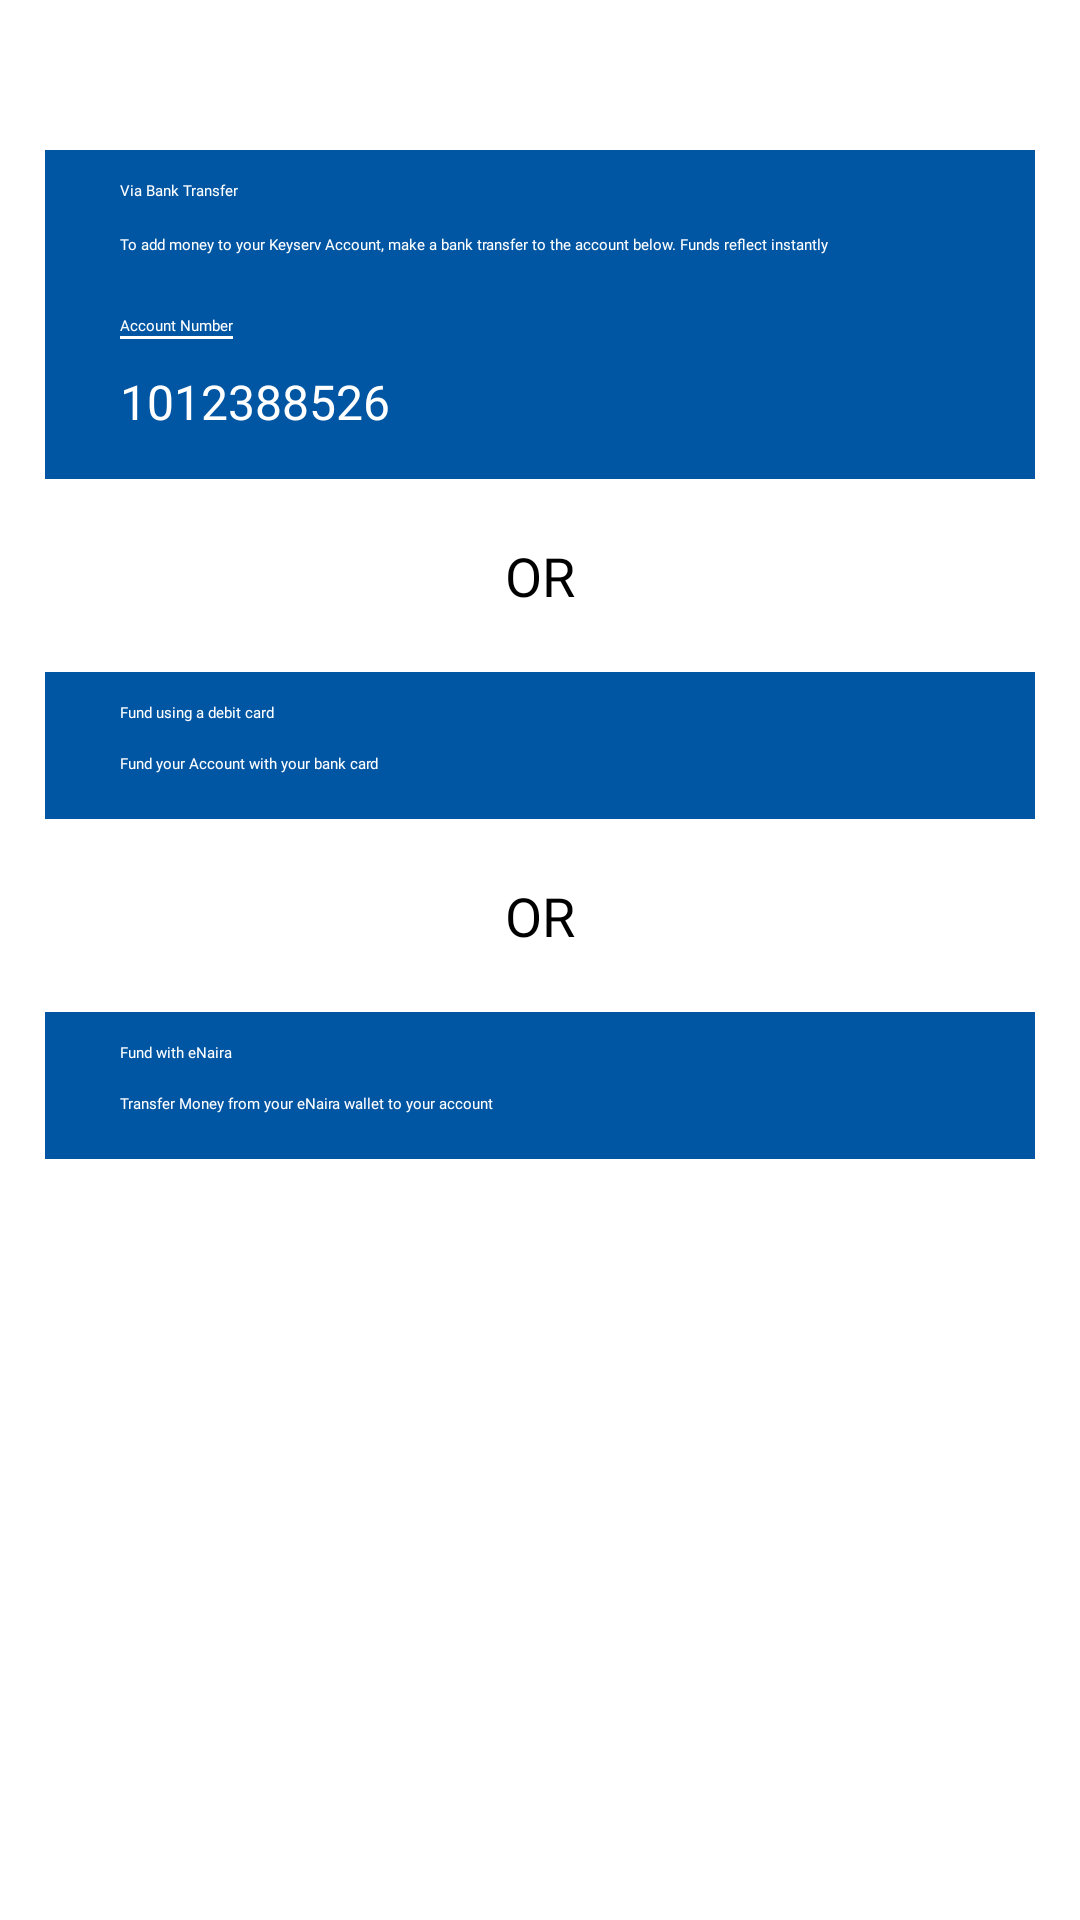

Write the Android layout XML for this screen, with the resource values it uses.
<!-- AndroidManifest.xml: application theme Theme.CustomSplashScreenTheme -->
<!-- res/layout/fragment_fund_wallet_first_page.xml -->
<?xml version="1.0" encoding="utf-8"?>
<layout xmlns:android="http://schemas.android.com/apk/res/android"
    xmlns:tools="http://schemas.android.com/tools"
    xmlns:app="http://schemas.android.com/apk/res-auto">

    <data>

    </data>

    <androidx.constraintlayout.widget.ConstraintLayout
        android:layout_width="match_parent"
        android:layout_height="match_parent"
        android:paddingTop="@dimen/dimen_50dp"
        android:paddingHorizontal="@dimen/dimen_15dp"
        tools:context=".ui.view.main.fundwalletflow.FundWalletFirstPage">


        <androidx.constraintlayout.widget.ConstraintLayout
            android:id="@+id/card"
            android:layout_width="match_parent"
            android:layout_height="wrap_content"
            android:background="@color/color_main_2"
            android:paddingBottom="@dimen/dimen_15dp"
            app:layout_constraintEnd_toEndOf="parent"
            app:layout_constraintStart_toStartOf="parent"
            app:layout_constraintTop_toTopOf="parent">

            <TextView
                android:id="@+id/heading"
                android:layout_width="wrap_content"
                android:layout_height="wrap_content"
                android:layout_marginHorizontal="@dimen/dimen_25dp"
                android:layout_marginTop="@dimen/dimen_10dp"
                android:fontFamily="@font/poppins_medium"
                android:gravity="left"
                android:text="@string/viaBankTransfer"
                android:textColor="@color/white"
                app:layout_constraintEnd_toEndOf="parent"
                app:layout_constraintHorizontal_bias="0.0"
                app:layout_constraintStart_toStartOf="parent"
                app:layout_constraintTop_toTopOf="parent"
                tools:ignore="RtlHardcoded" />

            <View
                android:id="@+id/view7"
                android:layout_width="0dp"
                android:layout_height="@dimen/dimen_1dp"
                android:background="@drawable/view_bg"
                app:layout_constraintEnd_toEndOf="@+id/heading"
                app:layout_constraintHorizontal_bias="0.5"
                app:layout_constraintStart_toStartOf="@+id/heading"
                app:layout_constraintTop_toBottomOf="@+id/heading" />

            <TextView
                android:id="@+id/instruction"
                android:layout_width="match_parent"
                android:layout_height="wrap_content"
                android:layout_marginTop="@dimen/dimen_10dp"
                android:layout_marginHorizontal="@dimen/dimen_25dp"
                android:fontFamily="@font/poppins"
                android:text="@string/instructionOnBankTransfer"
                android:textColor="@color/white"
                app:layout_constraintEnd_toEndOf="parent"
                app:layout_constraintHorizontal_bias="0.0"
                app:layout_constraintStart_toStartOf="parent"
                app:layout_constraintTop_toBottomOf="@+id/view7"
                tools:ignore="RtlHardcoded" />

            <TextView
                android:id="@+id/accountNumberHeading"
                android:layout_width="wrap_content"
                android:layout_height="wrap_content"
                android:layout_marginHorizontal="@dimen/dimen_25dp"
                android:fontFamily="@font/poppins_medium"
                android:gravity="left"
                android:layout_marginTop="@dimen/dimen_20dp"
                android:text="@string/accountNumber"
                android:textColor="@color/white"
                app:layout_constraintEnd_toEndOf="parent"
                app:layout_constraintHorizontal_bias="0.0"
                app:layout_constraintStart_toStartOf="parent"
                app:layout_constraintTop_toBottomOf="@+id/instruction"
                tools:ignore="RtlHardcoded" />

            <View
                android:id="@+id/view"
                android:layout_width="0dp"
                android:layout_height="@dimen/dimen_1dp"
                android:background="@color/white"
                app:layout_constraintEnd_toEndOf="@+id/accountNumberHeading"
                app:layout_constraintHorizontal_bias="0.5"
                app:layout_constraintStart_toStartOf="@+id/accountNumberHeading"
                app:layout_constraintTop_toBottomOf="@+id/accountNumberHeading" />

            <TextView
                android:id="@+id/accountNumberToTransferTo"
                android:layout_width="wrap_content"
                android:layout_height="wrap_content"
                android:layout_marginTop="@dimen/dimen_10dp"
                android:layout_marginHorizontal="@dimen/dimen_25dp"
                android:textSize="@dimen/dimen_16sp"
                android:fontFamily="@font/poppins"
                android:text="@string/accountNumberToTransferTo"
                android:textColor="@color/white"
                app:layout_constraintEnd_toEndOf="parent"
                app:layout_constraintHorizontal_bias="0.0"
                app:layout_constraintStart_toStartOf="parent"
                app:layout_constraintTop_toBottomOf="@+id/view"
                tools:ignore="RtlHardcoded" />

        </androidx.constraintlayout.widget.ConstraintLayout>

        <TextView
            android:id="@+id/textView4"
            android:layout_width="wrap_content"
            android:layout_height="wrap_content"
            android:fontFamily="@font/poppins_bold"
            android:text="@string/or"
            android:textSize="@dimen/dimen_18sp"
            android:layout_marginTop="@dimen/dimen_20dp"
            android:textColor="@color/black"
            app:layout_constraintEnd_toEndOf="@+id/card"
            app:layout_constraintStart_toStartOf="@+id/card"
            app:layout_constraintTop_toBottomOf="@+id/card" />

        <androidx.constraintlayout.widget.ConstraintLayout
            android:id="@+id/funWithCard"
            android:layout_width="match_parent"
            android:layout_height="wrap_content"
            android:background="@color/color_main_2"
            android:layout_marginTop="@dimen/dimen_20dp"
            android:paddingBottom="@dimen/dimen_15dp"
            app:layout_constraintEnd_toEndOf="parent"
            app:layout_constraintStart_toStartOf="parent"
            app:layout_constraintTop_toBottomOf="@+id/textView4">

            <TextView
                android:id="@+id/fundWithCardHeading"
                android:layout_width="wrap_content"
                android:layout_height="wrap_content"
                android:layout_marginHorizontal="@dimen/dimen_25dp"
                android:layout_marginTop="@dimen/dimen_10dp"
                android:fontFamily="@font/poppins_medium"
                android:gravity="left"
                android:text="@string/fundUsingDebitCard"
                android:textColor="@color/white"
                app:layout_constraintEnd_toEndOf="parent"
                app:layout_constraintHorizontal_bias="0.0"
                app:layout_constraintStart_toStartOf="parent"
                app:layout_constraintTop_toTopOf="parent"
                tools:ignore="RtlHardcoded" />

            <TextView
                android:id="@+id/instructionOnHowToFundWithCard"
                android:layout_width="match_parent"
                android:layout_height="wrap_content"
                android:layout_marginHorizontal="@dimen/dimen_25dp"
                android:layout_marginTop="@dimen/dimen_10dp"
                android:fontFamily="@font/poppins_light"
                android:text="@string/fundYourAccountUsingCard"
                android:textColor="@color/white"
                app:layout_constraintEnd_toEndOf="parent"
                app:layout_constraintHorizontal_bias="0.0"
                app:layout_constraintStart_toStartOf="parent"
                app:layout_constraintTop_toBottomOf="@+id/fundWithCardHeading"
                tools:ignore="RtlHardcoded" />
        </androidx.constraintlayout.widget.ConstraintLayout>


        <TextView
            android:id="@+id/or2"
            android:layout_width="wrap_content"
            android:layout_height="wrap_content"
            android:fontFamily="@font/poppins_bold"
            android:text="@string/or"
            android:textSize="@dimen/dimen_18sp"
            android:layout_marginTop="@dimen/dimen_20dp"
            android:textColor="@color/black"
            app:layout_constraintEnd_toEndOf="@+id/funWithCard"
            app:layout_constraintStart_toStartOf="@+id/funWithCard"
            app:layout_constraintTop_toBottomOf="@+id/funWithCard" />

        <androidx.constraintlayout.widget.ConstraintLayout
            android:id="@+id/fundWitheNaira"
            android:layout_width="match_parent"
            android:layout_height="wrap_content"
            android:background="@color/color_main_2"
            android:layout_marginTop="@dimen/dimen_20dp"
            android:paddingBottom="@dimen/dimen_15dp"
            app:layout_constraintEnd_toEndOf="parent"
            app:layout_constraintStart_toStartOf="parent"
            app:layout_constraintTop_toBottomOf="@+id/or2">

            <TextView
                android:id="@+id/fundWitheNairaHeading"
                android:layout_width="wrap_content"
                android:layout_height="wrap_content"
                android:layout_marginHorizontal="@dimen/dimen_25dp"
                android:layout_marginTop="@dimen/dimen_10dp"
                android:fontFamily="@font/poppins_medium"
                android:gravity="left"
                android:text="@string/fundUsingeNaira"
                android:textColor="@color/white"
                app:layout_constraintEnd_toEndOf="parent"
                app:layout_constraintHorizontal_bias="0.0"
                app:layout_constraintStart_toStartOf="parent"
                app:layout_constraintTop_toTopOf="parent"
                tools:ignore="RtlHardcoded" />

            <TextView
                android:id="@+id/instructionOnHowToFundWitheNaira"
                android:layout_width="match_parent"
                android:layout_height="wrap_content"
                android:layout_marginHorizontal="@dimen/dimen_25dp"
                android:layout_marginTop="@dimen/dimen_10dp"
                android:fontFamily="@font/poppins_light"
                android:text="@string/transferFundsToWalletFromYoureNaira"
                android:textColor="@color/white"
                app:layout_constraintEnd_toEndOf="parent"
                app:layout_constraintHorizontal_bias="0.0"
                app:layout_constraintStart_toStartOf="parent"
                app:layout_constraintTop_toBottomOf="@+id/fundWitheNairaHeading"
                tools:ignore="RtlHardcoded" />

        </androidx.constraintlayout.widget.ConstraintLayout>


    </androidx.constraintlayout.widget.ConstraintLayout>
</layout>
<!-- resources referenced by this layout -->
<resources>
  <color name="black">#FF000000</color>
  <color name="color_main_2">#0056A3</color>
  <color name="white">#FFFFFFFF</color>
  <dimen name="dimen_10dp">10dp</dimen>
  <dimen name="dimen_15dp">15dp</dimen>
  <dimen name="dimen_16sp">16sp</dimen>
  <dimen name="dimen_18sp">18sp</dimen>
  <dimen name="dimen_1dp">1dp</dimen>
  <dimen name="dimen_20dp">20dp</dimen>
  <dimen name="dimen_25dp">25dp</dimen>
  <dimen name="dimen_50dp">50dp</dimen>
  <string name="accountNumber">Account Number</string>
  <string name="accountNumberToTransferTo">1012388526</string>
  <string name="fundUsingDebitCard">Fund using a debit card</string>
  <string name="fundUsingeNaira">Fund with eNaira</string>
  <string name="fundYourAccountUsingCard">Fund your Account with your bank card</string>
  <string name="instructionOnBankTransfer">To add money to your Keyserv Account, make a bank transfer to the account below. Funds reflect instantly</string>
  <string name="or">OR</string>
  <string name="transferFundsToWalletFromYoureNaira">Transfer Money from your eNaira wallet to your account</string>
  <string name="viaBankTransfer">Via Bank Transfer</string>
  <style name="Theme.CustomSplashScreenTheme" parent="Theme.SplashScreen">
          <item name="windowSplashScreenBackground">@color/keyStoneColor</item>
          <item name="windowSplashScreenAnimatedIcon">@drawable/logo</item>
          <item name="windowSplashScreenAnimationDuration">10000</item>
          <item name="postSplashScreenTheme">@style/Theme.AgencyBankingApp</item>
      </style>
  <color name="keyStoneColor">#1c234f</color>
  <!-- drawable logo: png bitmap (drawable-v24, 32713 bytes) -->
  <style name="Theme.AgencyBankingApp" parent="Theme.MaterialComponents.DayNight.NoActionBar">
          
          <item name="colorPrimary">@color/purple_500</item>
          <item name="colorPrimaryVariant">@color/purple_700</item>
          <item name="colorOnPrimary">@color/white</item>
          
          <item name="colorSecondary">@color/teal_200</item>
          <item name="colorSecondaryVariant">@color/teal_700</item>
          <item name="colorOnSecondary">@color/black</item>
          
          <item name="android:statusBarColor" tools:targetApi="l">@color/main_color_variant_2</item>
          
      </style>
  <color name="purple_500">#FF6200EE</color>
  <color name="purple_700">#FF3700B3</color>
  <color name="teal_200">#FF03DAC5</color>
  <color name="teal_700">#FF018786</color>
  <color name="main_color_variant_2">#19334b</color>
</resources>
